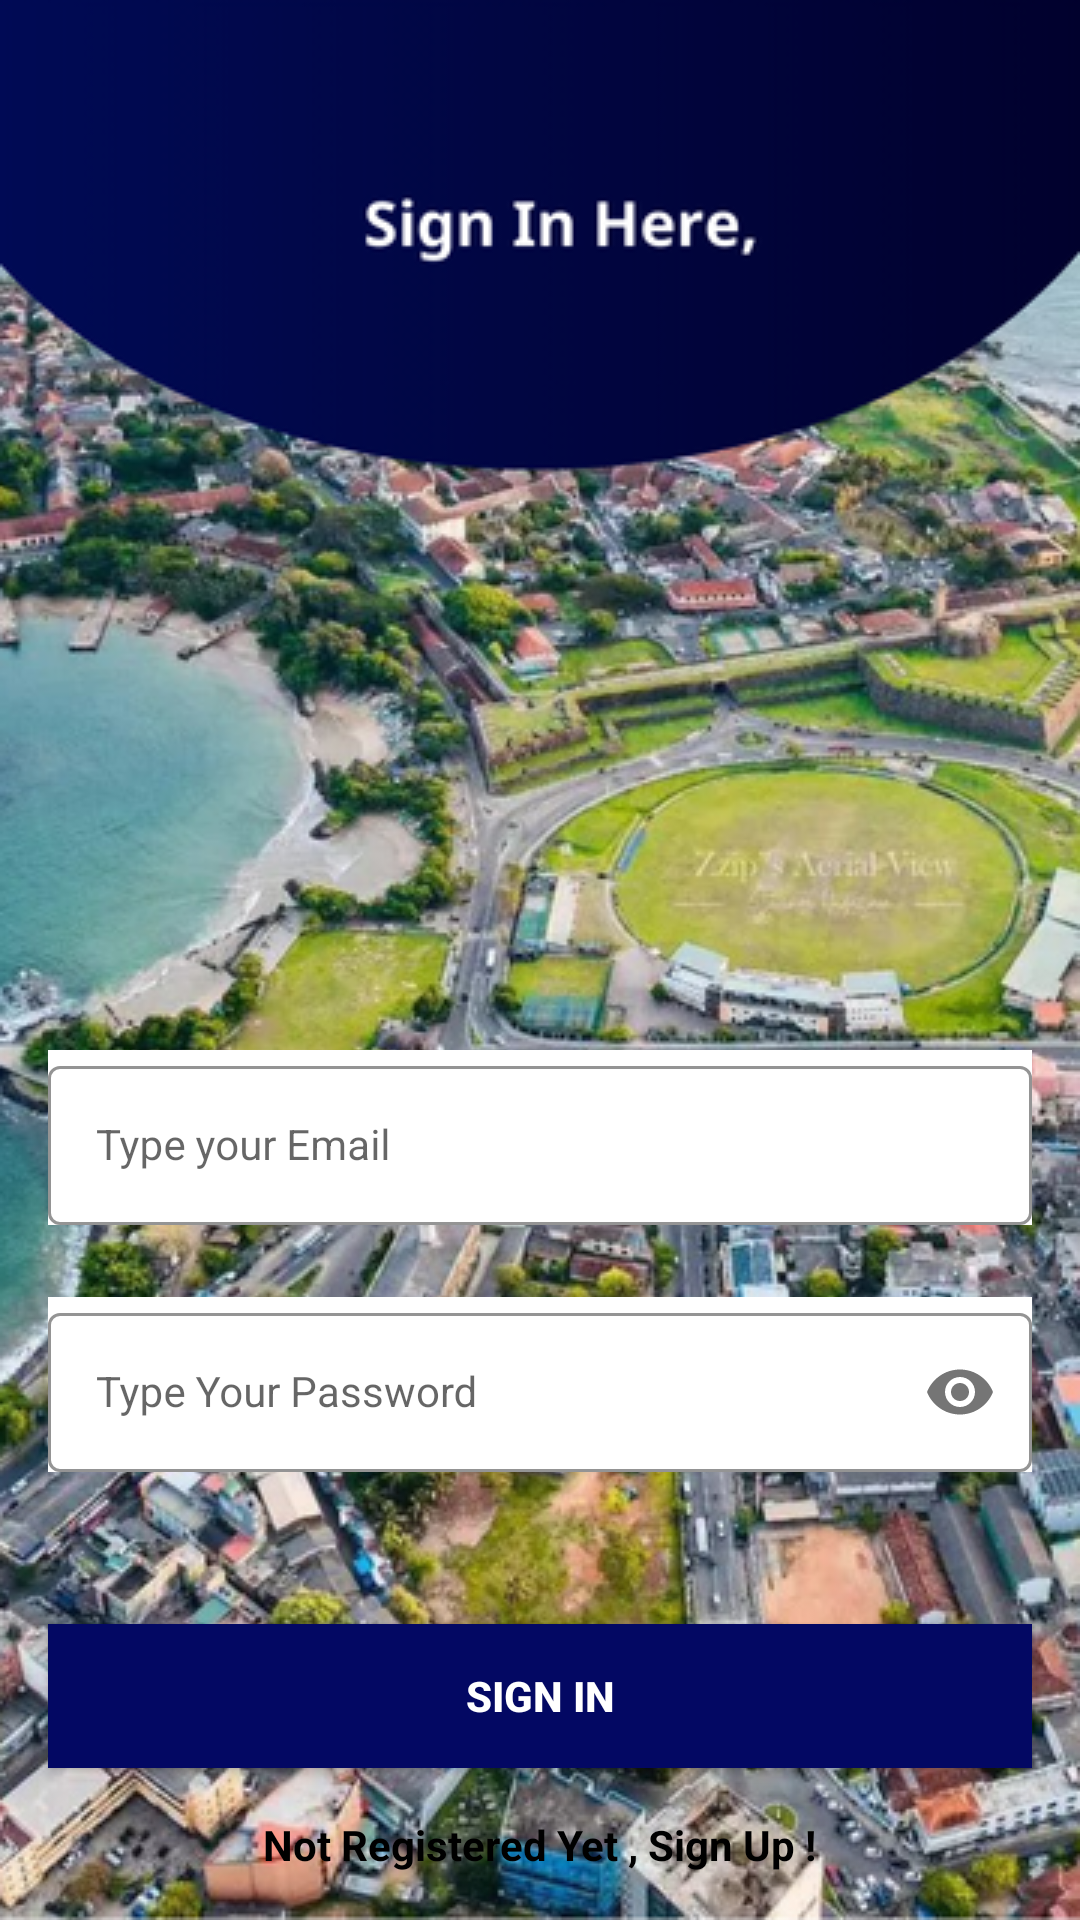

Layout XML and referenced resources for this Android screen:
<!-- AndroidManifest.xml: application theme Theme.TravelEaseMAD -->
<!-- res/layout/activity_sign_in.xml -->
<?xml version="1.0" encoding="utf-8"?>
<androidx.constraintlayout.widget.ConstraintLayout xmlns:android="http://schemas.android.com/apk/res/android"
    xmlns:app="http://schemas.android.com/apk/res-auto"
    xmlns:tools="http://schemas.android.com/tools"
    android:layout_width="match_parent"
    android:layout_height="match_parent"
    android:background="@drawable/signin_screen"
    tools:context=".SignInActivity">


    <com.google.android.material.textfield.TextInputLayout
        android:id="@+id/emailLayout"
        style="@style/LoginTextInputOuterFieldStyle"
        android:layout_width="match_parent"
        android:layout_height="wrap_content"
        android:layout_marginHorizontal="16dp"
        android:layout_marginTop="350dp"
        app:boxStrokeColor="@color/dark_blue"
        app:hintTextColor="@color/dark_blue"
        app:layout_constraintEnd_toEndOf="parent"
        app:layout_constraintHorizontal_bias="0.5"
        app:layout_constraintStart_toStartOf="parent"
        app:layout_constraintTop_toTopOf="parent">

        <com.google.android.material.textfield.TextInputEditText
            android:id="@+id/emailEt"
            style="@style/LoginTextInputInnerFieldStyle"
            android:layout_width="match_parent"
            android:layout_height="wrap_content"
            android:hint="Type your Email"
            android:inputType="textEmailAddress" />
    </com.google.android.material.textfield.TextInputLayout>

    <com.google.android.material.textfield.TextInputLayout
        android:id="@+id/passwordLayout"
        style="@style/LoginTextInputOuterFieldStyle"
        android:layout_width="match_parent"
        android:layout_height="wrap_content"
        android:layout_marginHorizontal="16dp"
        android:layout_marginTop="24dp"
        app:boxStrokeColor="@color/yellow"
        app:hintTextColor="@color/yellow"
        app:layout_constraintEnd_toEndOf="parent"
        app:layout_constraintHorizontal_bias="0.5"
        app:layout_constraintStart_toStartOf="parent"
        app:layout_constraintTop_toBottomOf="@id/emailLayout"
        app:passwordToggleEnabled="true">

        <com.google.android.material.textfield.TextInputEditText
            android:id="@+id/passET"
            style="@style/LoginTextInputInnerFieldStyle"
            android:layout_width="match_parent"
            android:layout_height="wrap_content"
            android:hint="Type Your Password"
            android:inputType="textPassword" />
    </com.google.android.material.textfield.TextInputLayout>

    <androidx.appcompat.widget.AppCompatButton
        android:id="@+id/button"
        android:layout_width="0dp"
        android:layout_height="wrap_content"
        android:layout_marginHorizontal="16dp"
        android:background="@color/dark_blue"
        android:text="Sign In"
        android:textColor="@color/white"
        android:textStyle="bold"
        app:layout_constraintBottom_toBottomOf="parent"
        app:layout_constraintEnd_toEndOf="parent"
        app:layout_constraintHorizontal_bias="0.5"
        app:layout_constraintStart_toStartOf="parent"
        app:layout_constraintTop_toBottomOf="@+id/passwordLayout" />

    <TextView
        android:id="@+id/textView"
        android:layout_width="wrap_content"
        android:layout_height="wrap_content"
        android:textColor="@color/black"
        android:text="Not Registered Yet , Sign Up !"
        android:textStyle="bold"
        app:layout_constraintBottom_toBottomOf="parent"
        app:layout_constraintEnd_toEndOf="parent"
        app:layout_constraintHorizontal_bias="0.5"
        app:layout_constraintStart_toStartOf="parent"
        app:layout_constraintTop_toBottomOf="@+id/button" />

</androidx.constraintlayout.widget.ConstraintLayout>
<!-- resources referenced by this layout -->
<resources>
  <color name="black">#FF000000</color>
  <color name="dark_blue">#030863</color>
  <color name="white">#FFFFFFFF</color>
  <color name="yellow">#FFC801</color>
  <!-- drawable signin_screen: png bitmap (drawable, 526121 bytes) -->
  <style name="LoginTextInputInnerFieldStyle" parent="Widget.MaterialComponents.TextInputLayout.OutlinedBox">
          <item name="android:layout_width">match_parent</item>
          <item name="android:layout_height">wrap_content</item>
          <item name="android:textColor">@color/black</item>
          <item name="android:textColorHint">@color/black</item>
          <item name="android:maxLines">1</item>
          <item name="android:textSize">14sp</item>
          <item name="android:singleLine">true</item>
      </style>
  <style name="LoginTextInputOuterFieldStyle" parent="Widget.MaterialComponents.TextInputLayout.OutlinedBox">
          <item name="android:layout_width">match_parent</item>
          <item name="android:layout_height">wrap_content</item>
          <item name="android:layout_marginTop">15dp</item>
          <item name="android:background">@color/white</item>
          <item name="android:layout_marginBottom">15dp</item>
      </style>
  <style name="Theme.TravelEaseMAD" parent="Base.Theme.TravelEaseMAD" />
  <style name="Base.Theme.TravelEaseMAD" parent="Theme.MaterialComponents.DayNight.NoActionBar">
          
          
      </style>
</resources>
